Run: headless pygame with SDL's dummy video driver; simulated clock (each Clock.tick advances the game by its frame time, no real sleeping); random seed 0; keys injected as events and as key.get_pressed() state; no mouse input.
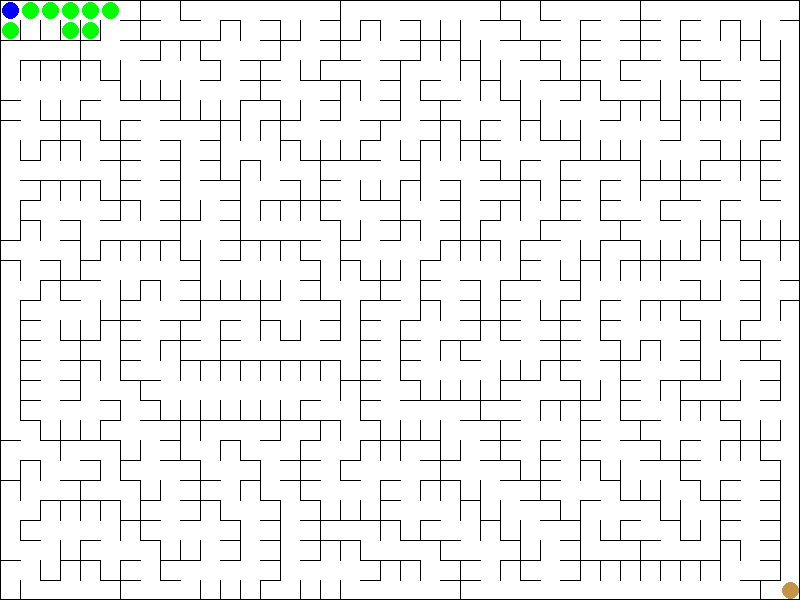
Frame 1 of 4 · flips 1–60 · no input
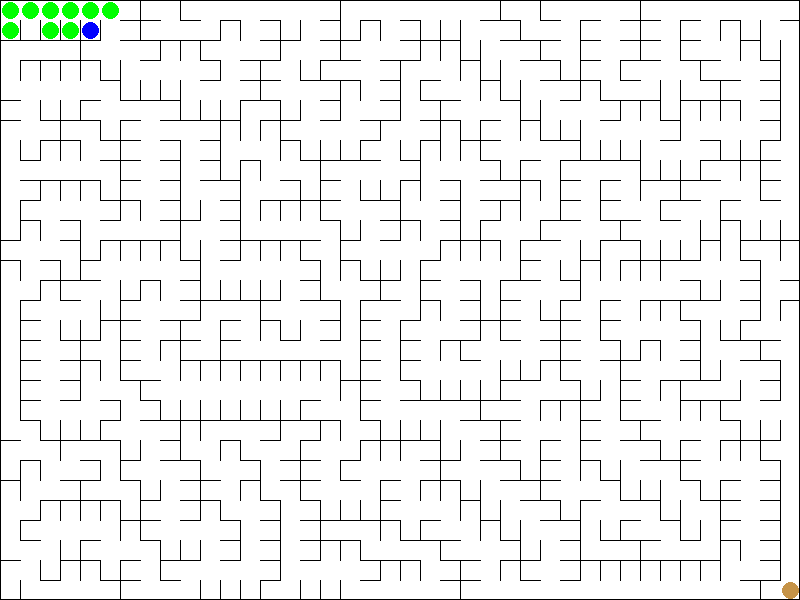
Frame 2 of 4 · flips 61–180 · tapped SPACE, RETURN · held RIGHT (→), D
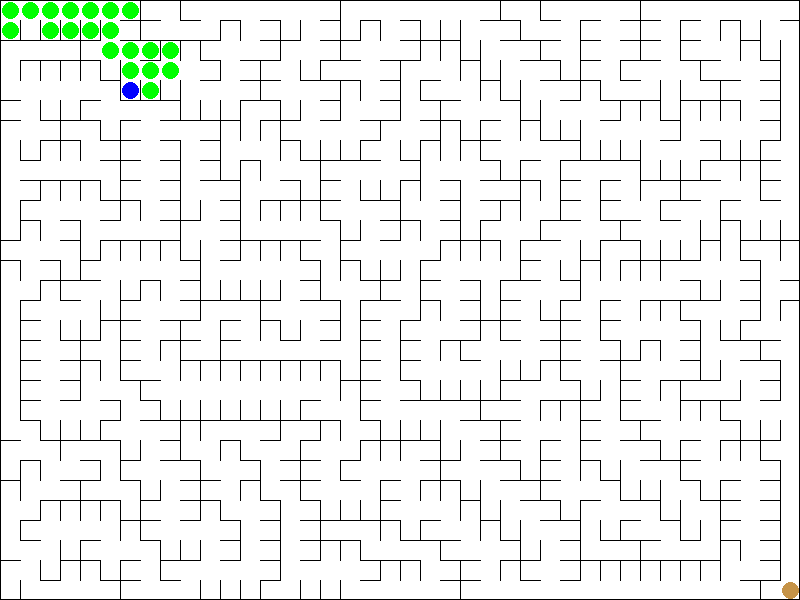
Frame 3 of 4 · flips 181–300 · held DOWN (↓), S
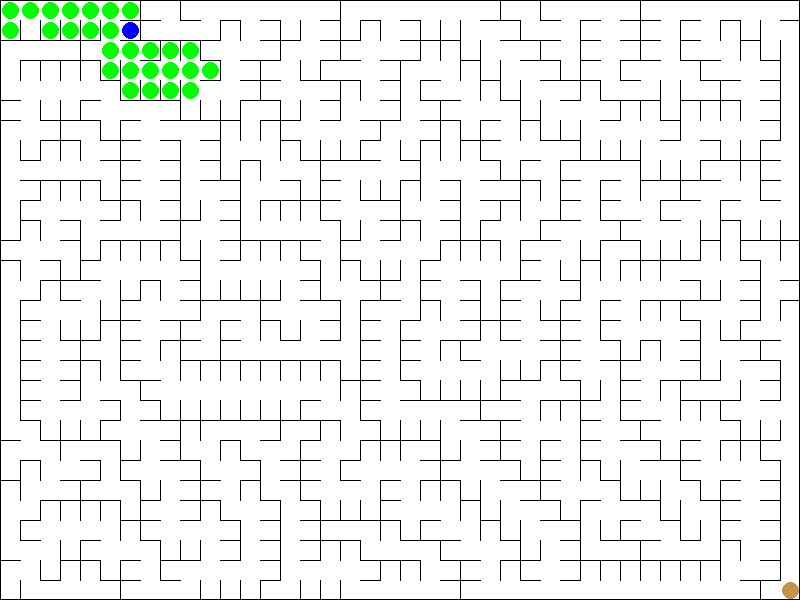
Frame 4 of 4 · flips 301–420 · held LEFT (←), A, UP (↑), W

The pygame program that drew these frames:

"""
Lior Fun Time
Creating a Maze
"""
from itertools import product
from contextlib import suppress
from random import shuffle, choice
from collections import namedtuple, OrderedDict, deque

from pygame import display, draw, Surface, init, event as events
from pygame.time import Clock
from pygame.key import get_pressed
from pygame.font import SysFont, get_default_font
from pygame.locals import QUIT, KEYDOWN, K_ESCAPE


class Coordinates(namedtuple('Coordinates', 'width, height')):
    @property
    def up(self):
        return self.__class__(self.width, self.height - 1)

    @property
    def down(self):
        return self.__class__(self.width, self.height + 1)

    @property
    def left(self):
        return self.__class__(self.width - 1, self.height)

    @property
    def right(self):
        return self.__class__(self.width + 1, self.height)


class MazeCell:
    def __init__(self):
        self.south = True
        self.east = True
        self.visited = False


class Maze:
    def __init__(self, width=40, height=30):
        self.width = width
        self.height = height
        self.table = OrderedDict(
            (coordinates, MazeCell()) for coordinates in self.coordinates_iter)

    @property
    def coordinates_iter(self):
        for width, height in product(range(self.width), range(self.height)):
            yield Coordinates(width, height)

    def generate(self):
        """ Generates a random maze using a magical simple recursive function. """
        cell_queue = deque([self.table[0, 0]])
        while len(cell_queue) != 0:
            cell = cell_queue.pop()
            neighbors = self._cell_neighbors(cell)
            shuffle(neighbors)
            for neighbor in neighbors:
                if neighbor.visited:
                    continue
                neighbor.visited = True
                cell_queue.append(neighbor)
                self._knock_wall(cell, neighbor)

    def _cell_neighbors(self, cell):
        row, column = self._cell_coordinates(cell)
        neighbors = []
        with suppress(KeyError):
            neighbors.append(self.table[row, column - 1])
        with suppress(KeyError):
            neighbors.append(self.table[row, column + 1])
        with suppress(KeyError):
            neighbors.append(self.table[row + 1, column])
        with suppress(KeyError):
            neighbors.append(self.table[row - 1, column])
        return neighbors

    def _cell_coordinates(self, cell):
        for coordinates, maze_cell in self.table.items():
            if maze_cell is cell:
                return coordinates
        raise Exception('Cell is not in maze table')

    def _knock_wall(self, cell, neighbor):
        row, column = self._cell_coordinates(cell)
        neighbor_row, neighbor_column = self._cell_coordinates(neighbor)
        if row == neighbor_row and column == neighbor_column + 1:
            neighbor.south = False
            return
        if row == neighbor_row and column == neighbor_column - 1:
            cell.south = False
            return
        if row == neighbor_row + 1 and column == neighbor_column:
            neighbor.east = False
            return
        if row == neighbor_row - 1 and column == neighbor_column:
            cell.east = False
            return
        raise Exception('neighbor is not really a cell neighbor')


class GameBoard:
    def __init__(self, game, *, width=800, height=600):
        self.game = game
        self.game.generate()
        self.width = width
        self.height = height
        self.cell_width = self.width / self.game.width
        self.cell_height = self.height / self.game.height

        init()
        self.screen = display.set_mode((self.width, self.height))
        display.set_caption('Maze Demo')

        font = SysFont(get_default_font(), 55)
        text = font.render("Loading...", 1, (255, 255, 255))
        rect = text.get_rect()
        rect.center = self.width / 2, self.height / 2
        self.screen.blit(text, rect)
        display.update(rect)

    def draw_game(self):
        self.screen.fill((255, 255, 255))
        for (column, row), cell in self.game.table.items():
            if cell.south:
                draw.line(
                    self.screen,
                    (0, 0, 0),
                    (column * self.cell_width, (row + 1) * self.cell_height),
                    ((column + 1) * self.cell_width, (row + 1) * self.cell_height))
            if cell.east:
                draw.line(
                    self.screen,
                    (0, 0, 0),
                    ((column + 1) * self.cell_width, row * self.cell_height),
                    ((column + 1) * self.cell_width, (row + 1) * self.cell_height))
        draw.rect(
            self.screen,
            (0, 0, 0),
            (0, 0, self.width, self.height),
            1)
        display.update()


class PlayerCell:
    def __init__(self):
        self.visited = False


class Player:
    def __init__(self, game_board):
        assert isinstance(game_board, GameBoard)
        self.game_board = game_board
        self.width = self.game_board.cell_width - 3
        self.height = self.game_board.cell_height - 3
        self.table = OrderedDict()

        self.steps = 0
        self.last_step = None
        self._current_step = None

        self._base = Surface((self.width, self.height))
        self._base.fill((255, 255, 255))
        self._red_p = self._base.copy()
        self._green_p = self._base.copy()
        self._blue_p = self._base.copy()
        self._goldy = self._base.copy()

    @property
    def current_step(self):
        cell = self.table[self._current_step]
        cell.visited = True
        return self._current_step

    @current_step.setter
    def current_step(self, coordinates):
        if coordinates == self._current_step:
            return
        self.steps += 1
        self.last_step = self._current_step
        self._current_step = coordinates


        # coordinates, current_cell = next(reversed(self.table.items()))
        # current_cell.visited = True
        # return coordinates

    @property
    def finish_line(self):
        return next(iter(self.table))

    def reset_player(self):
        rectangle = 0, 0, self.width, self.height
        draw.ellipse(self._red_p, (255, 0, 0), rectangle)
        draw.ellipse(self._green_p, (0, 255, 0), rectangle)
        draw.ellipse(self._blue_p, (0, 0, 255), rectangle)
        draw.ellipse(self._goldy, (0xc5, 0x93, 0x48), rectangle)
        self.table.clear()
        for coordinates in reversed(list(self.game_board.game.coordinates_iter)):
            self.table[coordinates] = PlayerCell()
            self.game_board.screen.blit(
                self._base,
                (coordinates.width * self.game_board.cell_width + 2, coordinates.height * self.game_board.cell_height + 2))
        self.current_step = coordinates
        coordinates = self.finish_line
        self.game_board.screen.blit(
            self._goldy,
            (coordinates.width * self.game_board.cell_width + 2, coordinates.height * self.game_board.cell_height + 2))
        self.draw_player()

    def draw_player(self):
        for coordinates in self.game_board.game.coordinates_iter:
            if self.table[coordinates].visited:
                self.game_board.screen.blit(
                    self._green_p,
                    (coordinates.width * self.game_board.cell_width + 2, coordinates.height * self.game_board.cell_height + 2))
        self.game_board.screen.blit(
            self._blue_p,
            (self.current_step.width * self.game_board.cell_width + 2, self.current_step.height * self.game_board.cell_height + 2))

    def solve_game(self):
        clock = Clock()
        directions = ['up', 'down', 'left', 'right']
        while self.current_step != self.finish_line:
            clock.tick(10)
            direction = choice(directions)
            self.move_player(direction)
            self.draw_player()
            display.update()
        print('Congratulations, you beat this maze.')

    def move_player(self, direction):
        current_step = self.current_step
        with suppress(KeyError):
            if direction == 'up':
                if not self.game_board.game.table[current_step.up].south:
                    self.current_step = self.current_step.up
            elif direction == 'down':
                if not self.game_board.game.table[current_step].south:
                    self.current_step = self.current_step.down
            elif direction == 'left':
                if not self.game_board.game.table[current_step.left].east:
                    self.current_step = self.current_step.left
            elif direction == 'right':
                if not self.game_board.game.table[self.current_step].east:
                    self.current_step = self.current_step.right


if __name__ == '__main__':
    game_board = GameBoard(game=Maze())
    game_board.draw_game()
    player = Player(game_board)
    player.reset_player()
    player.draw_player()
    player.solve_game()
    # event loop
    clock = Clock()
    while True:
        clock.tick(10)
        for event in events.get():
            if event.type == QUIT or event.type == KEYDOWN and event.key == K_ESCAPE:
                break
            print(event)
        keys = get_pressed()
        print(keys)
        display.update()
